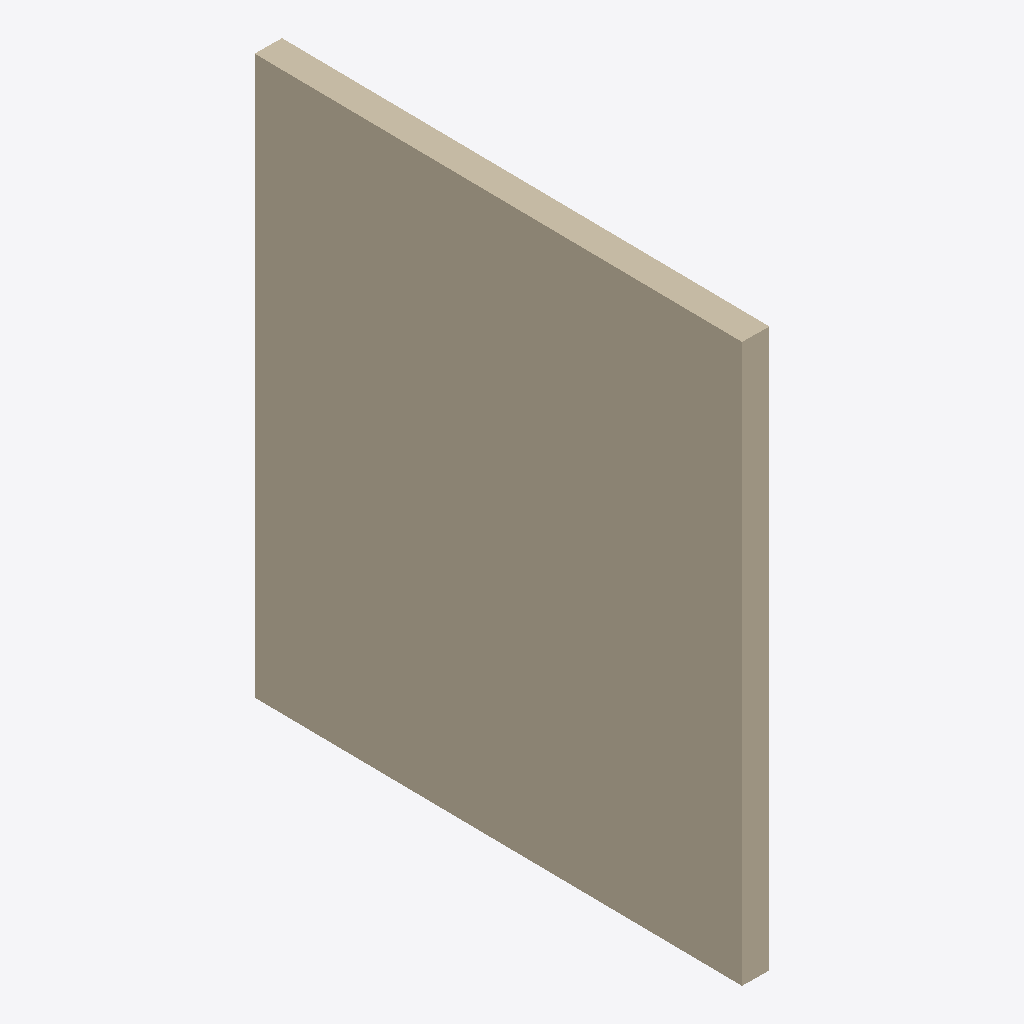
Isometric view of an IFC building model (IFC-SPF (STEP), schema IFC4, length unit metre), seen from the south-west, elements coloured by IFC class: 1 wall (beige).
Extent 0.1 m × 2.2 m × 2.5 m (x, y, z). Elements (1): 1 IfcWall.

HEADER;
FILE_DESCRIPTION(('ViewDefinition[DesignTransferView]'),'2;1');
FILE_NAME('/dev/null','2026-11-13T14:31:31+08:00',(''),(''),'IfcOpenShell 0.8.4','IfcOpenShell 0.8.4','Nobody');
FILE_SCHEMA(('IFC4'));
ENDSEC;
DATA;
#1=IFCPROJECT('3Q6F91IjfJKvOPvkrqSvkw',$,'WorldState scan patch',$,$,$,$,(#10,#15),#5);
#17=IFCSITE('3nhxMh_ALH$Oci0UX$txgk',$,'Site',$,$,$,$,$,$,$,$,$,$,$);
#18=IFCBUILDING('1yE8$4kz5HcwM6qFA38voM',$,'Building',$,$,$,$,$,$,$,$,$);
#19=IFCBUILDINGSTOREY('01Ed5LzVjM4PR9BleouX3l',$,'Assumed storey',$,$,$,$,$,$,$);
#23=IFCWALL('3GH0h4u7XQCRyf_8mGlGBt',$,'scan-wall-patch-1',$,$,#53,#39,$,$);
ENDSEC;
